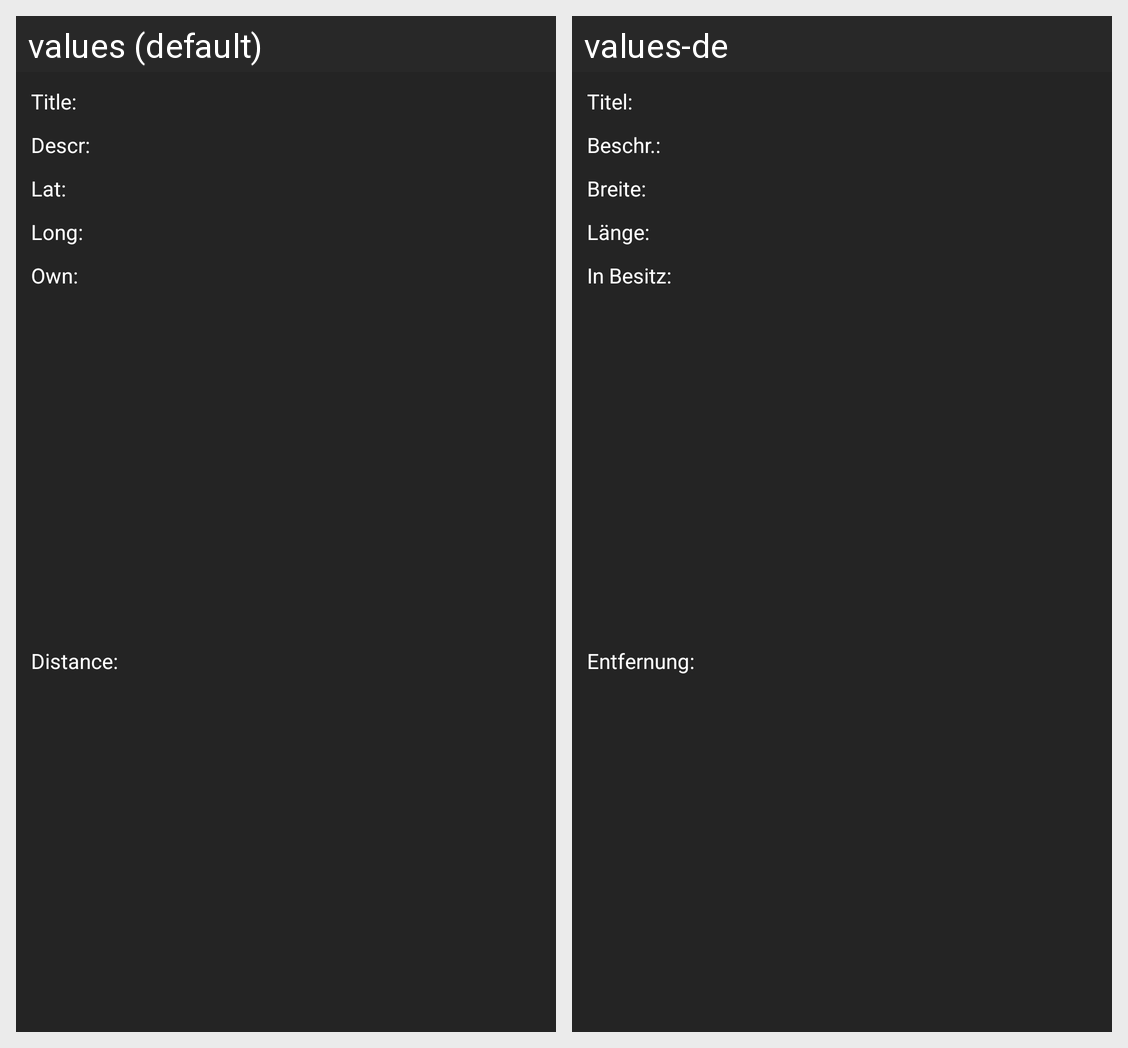

Locale-by-locale string values for the Android screen shown in this grid:
Android screen res/layout/fragment_custom_marker_own_info_window_adapter.xml rendered under 2 locales, left to right: values (default), values-de. Device: Nexus 5 (rendered at 1080×1920; each locale shown at half size, 540×960, under a caption strip naming it); theme AppTheme.
Strings drawn on this screen, with the default value and each locale's value (text and hints the layout hard-codes, and strings that could not be matched under every locale, appear in the picture but are not listed):

text_own
  values: Own:
  values-de: In Besitz:

text_title
  values: Title:
  values-de: Titel:

text_descr
  values: Descr:
  values-de: Beschr.:

text_lat
  values: Lat:
  values-de: Breite:

text_long
  values: Long:
  values-de: Länge:

text_distance
  values: Distance:
  values-de: Entfernung:
